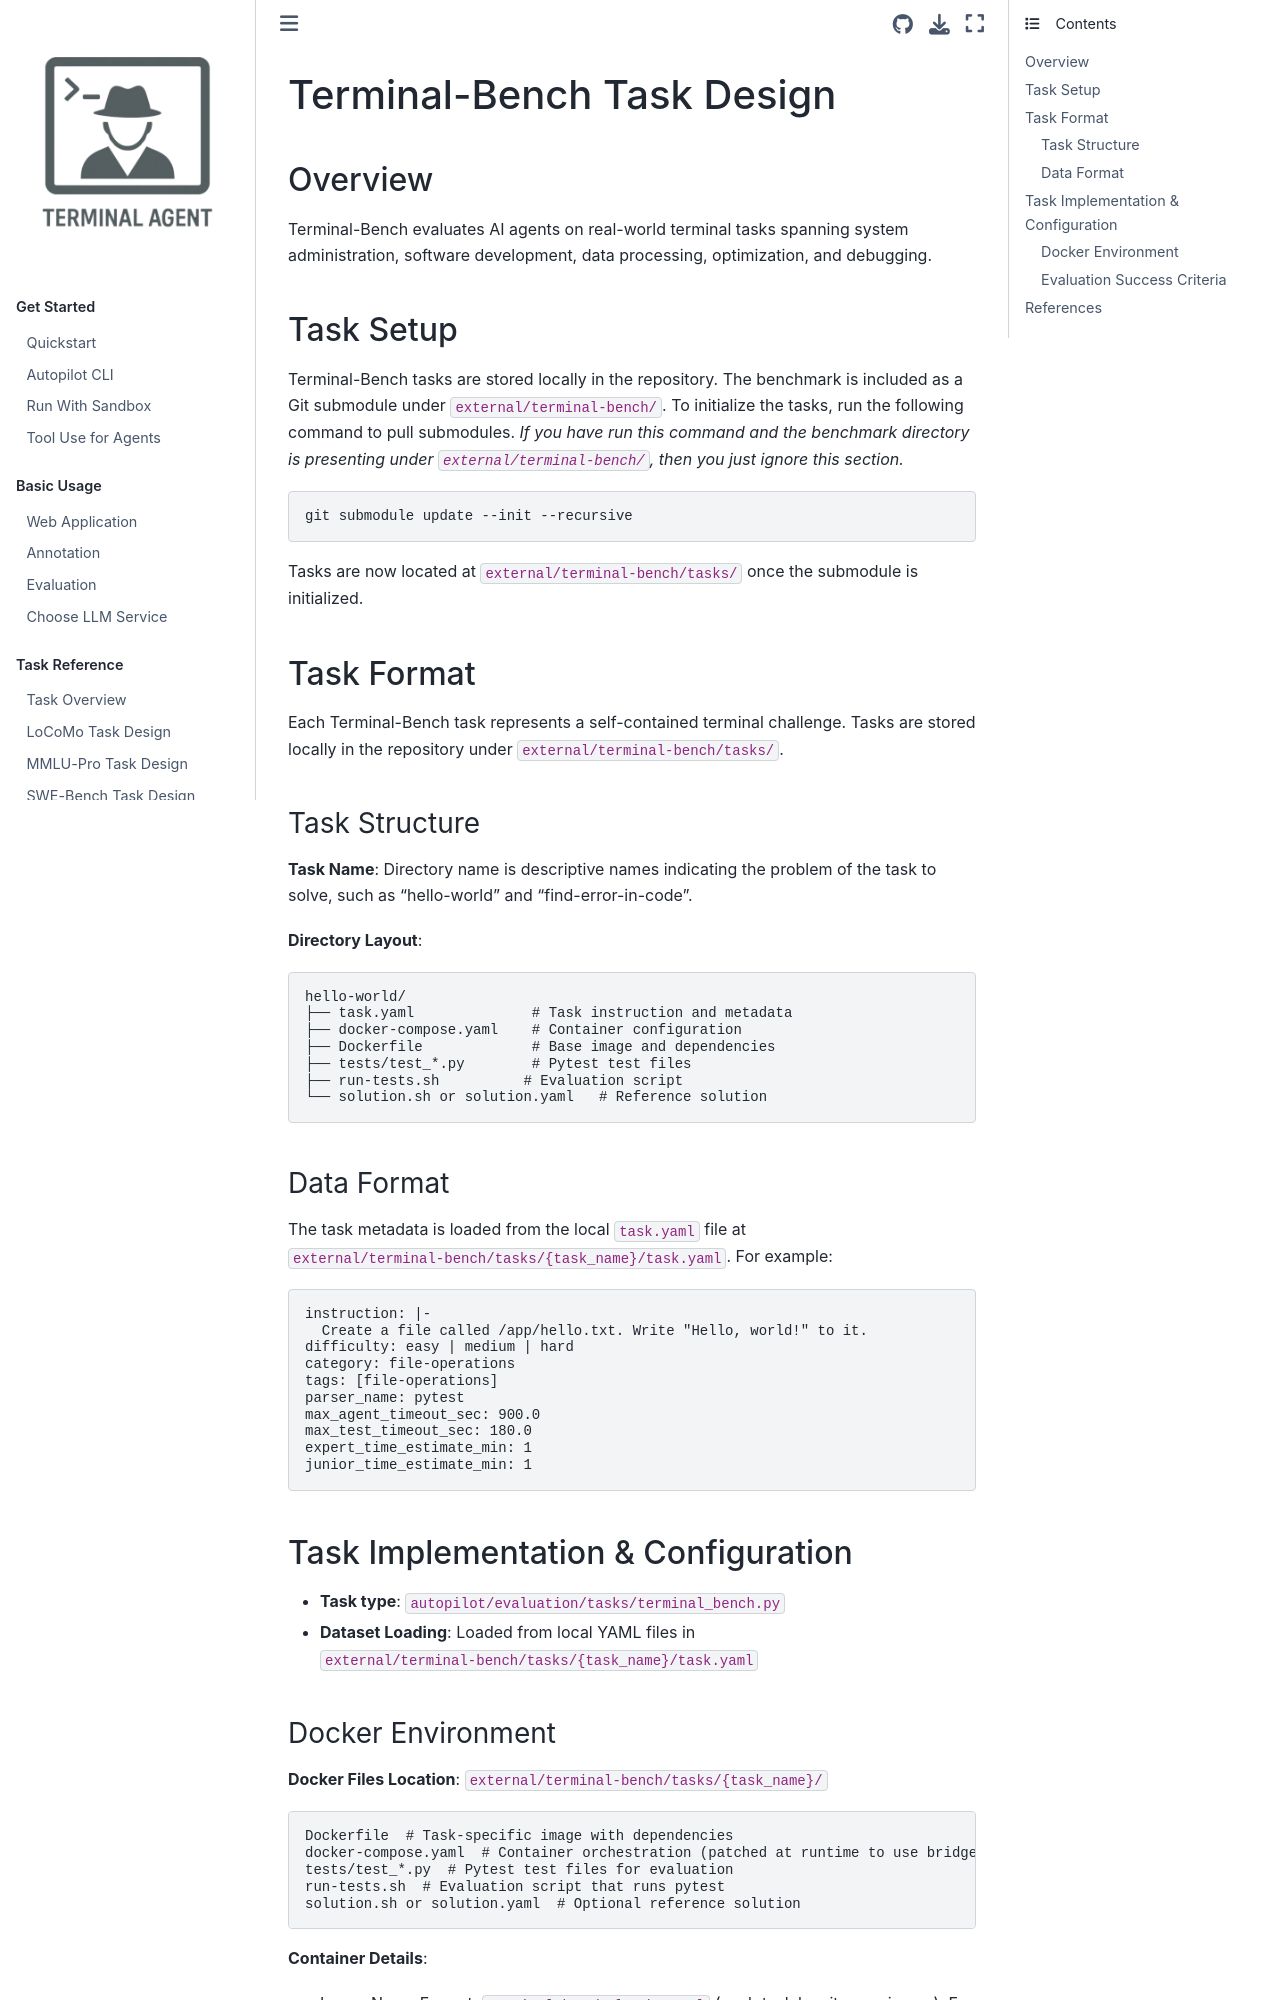

repository: terminal-agent/reptile · page: task_ref/task_design_terminal_bench.html · generator: sphinx

# Terminal-Bench Task Design

## Overview

Terminal-Bench evaluates AI agents on real-world terminal tasks spanning system administration, software development, data processing, optimization, and debugging.

## Task Setup

Terminal-Bench tasks are stored locally in the repository. The benchmark is included as a Git submodule under `external/terminal-bench/`. To initialize the tasks, run the following command to pull submodules. *If you have run this command and the benchmark directory is presenting under `external/terminal-bench/`, then you just ignore this section.*

```bash
git submodule update --init --recursive
```

Tasks are now located at `external/terminal-bench/tasks/` once the submodule is initialized.

## Task Format

Each Terminal-Bench task represents a self-contained terminal challenge. Tasks are stored locally in the repository under `external/terminal-bench/tasks/`.

### Task Structure

**Task Name**: Directory name is descriptive names indicating the problem of the task to solve, such as "hello-world" and "find-error-in-code".

**Directory Layout**:
```
hello-world/
├── task.yaml              # Task instruction and metadata
├── docker-compose.yaml    # Container configuration
├── Dockerfile             # Base image and dependencies
├── tests/test_*.py        # Pytest test files
├── run-tests.sh          # Evaluation script
└── solution.sh or solution.yaml   # Reference solution
```

### Data Format

The task metadata is loaded from the local `task.yaml` file at `external/terminal-bench/tasks/{task_name}/task.yaml`. For example:

```yaml
instruction: |-
  Create a file called /app/hello.txt. Write "Hello, world!" to it.
difficulty: easy | medium | hard
category: file-operations
tags: [file-operations]
parser_name: pytest
max_agent_timeout_sec: 900.0
max_test_timeout_sec: 180.0
expert_time_estimate_min: 1
junior_time_estimate_min: 1
```

## Task Implementation & Configuration

- **Task type**: `autopilot/evaluation/tasks/terminal_bench.py`
- **Dataset Loading**: Loaded from local YAML files in `external/terminal-bench/tasks/{task_name}/task.yaml`
